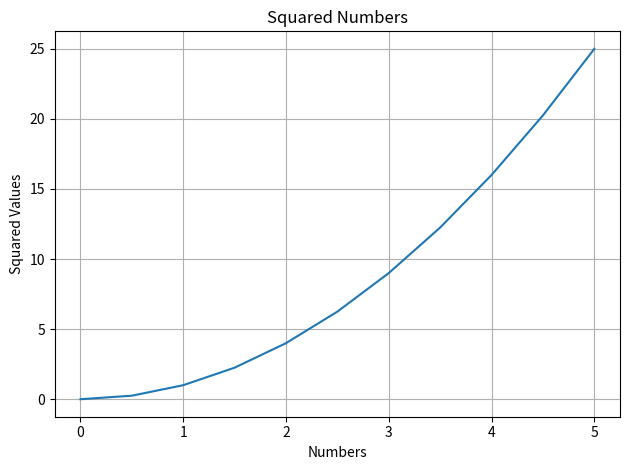

Write the Python code that produced this figure. (Note: this script raises an exception after producing the figure.)
#importing libraries

import matplotlib.pyplot as plt
import numpy as np

#values for x and y axis
x = np.linspace(0 , 5 , 11)
y = x ** 2

#plotting the single line graph
plt.plot(x , y)
plt.title('Squared Numbers')
plt.xlabel('Numbers')
plt.ylabel('Squared Values')
plt.grid(True)
plt.tight_layout()
plt.savefig('images/single_plot.png')
plt.show()

#plotting multiple graphs
plt.subplot (2 , 2 , 1)
plt.title('Squared Numbers')
plt.plot(x , y)

plt.subplot (2 , 2 , 2)
plt.title('Cubed Numbers')
plt.plot(x , x**3)

plt.subplot (2 , 2 , 3)
plt.title('Quartic Numbers')
plt.plot(x , x ** 4)


plt.subplot (2 , 2 , 4)
plt.title('Sine Wave')
plt.plot(x , np.sin(x))

plt.tight_layout()
plt.savefig('multiple_plots.png')
plt.show()

#comparing graphs

x = [1 , 2 , 3 , 4 , 5]

y1 = [1 , 4 , 9 , 16 , 25]
y2 = [1 , 8 , 27 , 64 , 125]

plt.figure(figsize = (6 , 5))

plt.plot(x , y1 , label = 'square')
plt.plot(x , y2 , label = 'cube')

plt.title("Multiple lines plotting")
plt.xlabel("Numbers")
plt.ylabel("Values")
plt.legend()
plt.tight_layout()
plt.savefig("multiple_line_plot.png")
plt.show()
